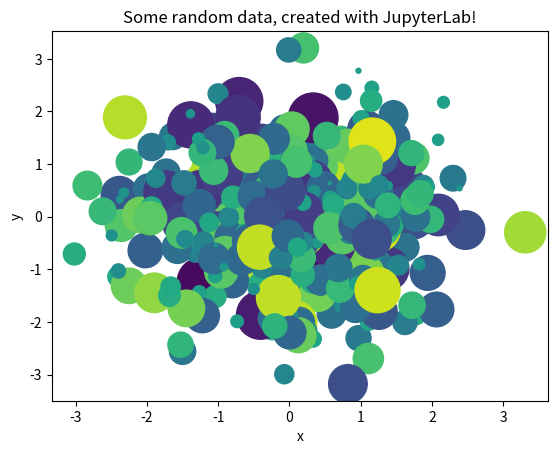

Write the Python code that produced this figure.
from matplotlib import pyplot as plt
import numpy as np

x, y, scale = np.random.randn(3, 500)
fig, ax = plt.subplots()

ax.scatter(x=x, y=y, c=scale, s=np.abs(scale)*500)
ax.set(title="Some random data, created with JupyterLab!", xlabel="x", ylabel="y")
plt.show()
